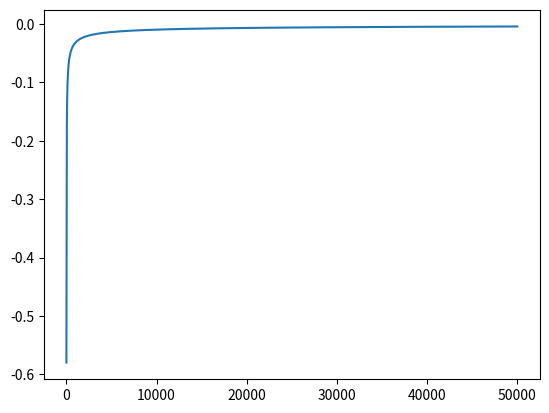

Generate this figure with matplotlib: (Note: this script raises an exception after producing the figure.)
#!/usr/bin/env python
# coding: utf-8

# Here I have shown the very basic construct of a Artificial Neural Network (ANN). ANN has inputs values/input layers which
# interacts with hidden layers (can be multiple) through some mathematical operation, gets adjusted according to some activation
# function and the procedure is repeated till the errors in the receieved output are are minimized w.r.t the expected output 
# We will see this basic flow implementation.
# Generally we have 3 Activation Functions: Sigmoid, Relu and Tanh. Here I have taken sigmoid function. Also, I have defined 
# a derivative function which will be used while calculating the adjustments.  

# import the required: We will manupulate data in arrays
import numpy as np

# define sigmoid and derivative functions
def sigmoid(y):
    return 1/(1+np.exp(-y))

def sigmoid_derivative(x):
    return x*(1-x)

# Take a random input array of size say (4,3)
training_ip = np.array([[0,0,1],
              [1,1,1],
              [1,0,1],
              [0,1,1]])

# Take an output array (we expect the achieve this output)
training_op = np.array([[0,1,1,0]]).T # Transpose: to match these values row by row with input values

# We need some weights in order to have a random number to me multiplied with the input layer to get an output
# We generate some random numbers, with some mathematical changes. These mathematical changes can be anything

synaptic_weights = 2*np.random.random((3,1))-1
synaptic_weights

# Build the algorithmic model
lsoutputs, lserrors=[],[] #to store outputs and errors, just to compare number of outputs and number of errors: should be equal
for iteration in range(50000):
    input_layer = training_ip #just for understanding
    output = sigmoid(np.dot(input_layer,synaptic_weights)) #get normalized output
    #print(output[0,:]) just checking first row
    lsoutputs.append(output[0,:]) # just appending 1st row instead of entire array
    errors = training_op-output
    lserrors.append(errors[0,:])# just appending 1st row instead of entire array
    # to change the received output so as to make closed to the expected output, we need to adjust the input by following
    # amount: the adjustment
    adjustment = errors*sigmoid_derivative(output)
    
    # finaly update the synaptic_weights for next iteration
    synaptic_weights += np.dot(input_layer.T, adjustment)

print(len(lsoutputs), len(lserrors)) # both are same

# Let us try to plot the progress of loss and accuracy so as to check the flow
import matplotlib.pyplot as plt

# Errors
plt.plot(range(50000),lserrors,label='Errors')
plt.annotate(xy=[100,lserrors[100]],s=lserrors[100],c='r')
plt.annotate(xy=[20000,lserrors[20000]],s=lserrors[20000],c='r')
plt.annotate(xy=[49999,lserrors[-1]],s=lserrors[-1],c='r')
plt.title("Error Change With Each Iteration")
plt.legend()
plt.show()

# Output
plt.plot(range(50000),lsoutputs,label="Outputs")
plt.title("Output Values change with Each Iteration")
plt.legend()
plt.show()

# Both
plt.plot(range(50000),lserrors,label='Errors')
plt.plot(range(50000),lsoutputs,label="Outputs")
plt.title("Errors and Outputs Changes with Iterations")
plt.legend()
plt.show()

# Expected Output
training_op

# Last received Output
output

# If we compare last received output with the Expected output, we see very less difference and hence we can say that with
# each iteration, the neural network adjusted the input so as to get the output with minimum error w.r.t the expected output.
# We cane test with number of iterations that the more the iteration, the more algorithm tends to improve with the accuracy
# by minimizing the errors.
